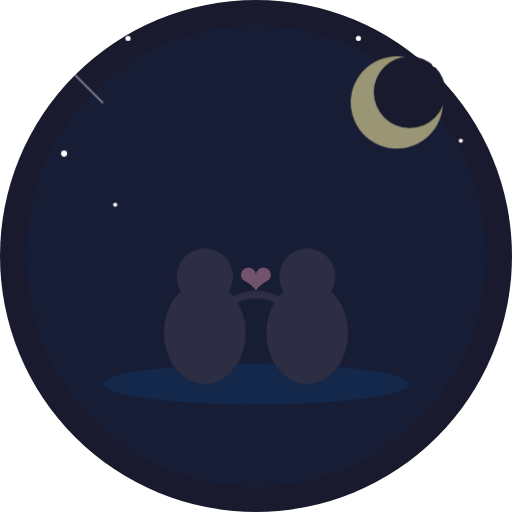
t = 0.00 s
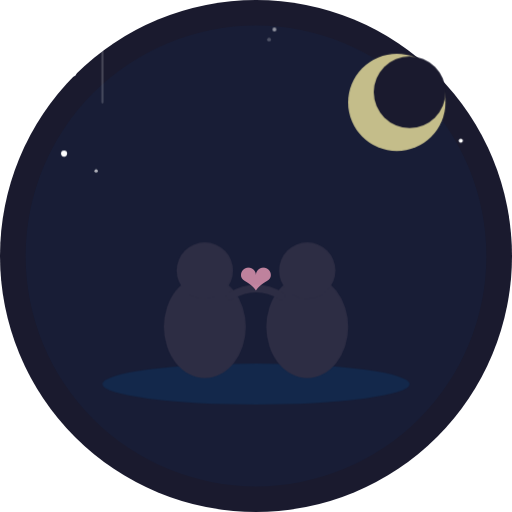
t = 0.75 s
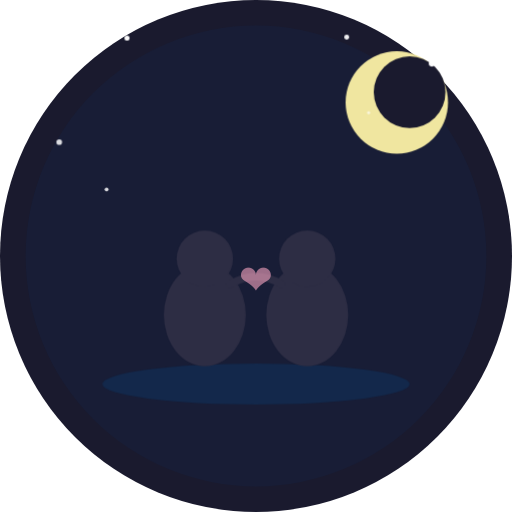
t = 1.50 s
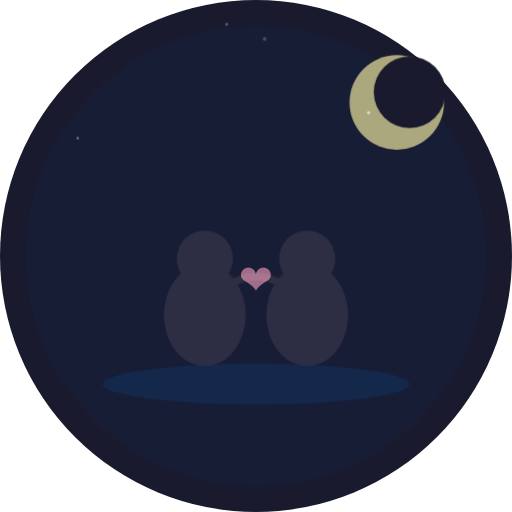
t = 2.50 s
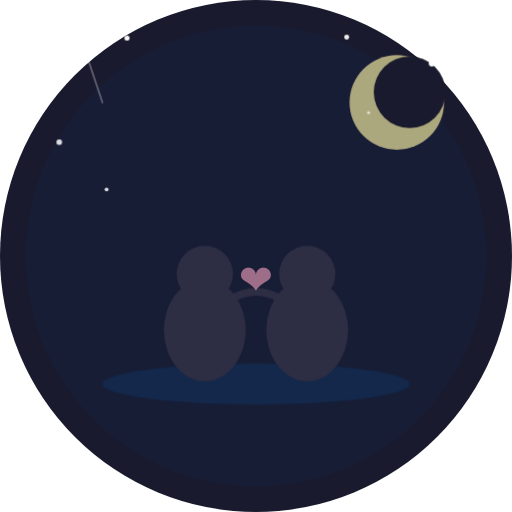
t = 3.50 s
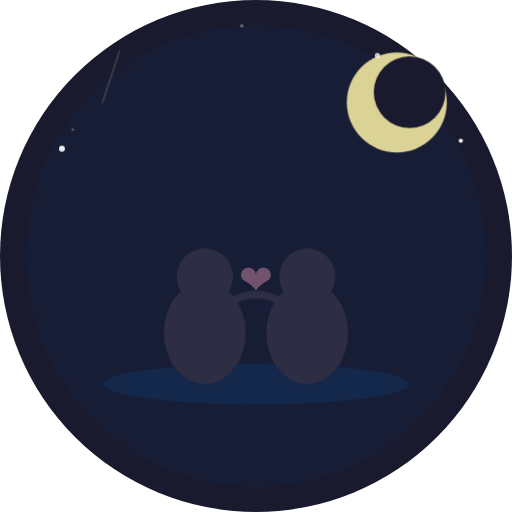
t = 4.00 s

The animated SVG that drew these frames (rendered in a browser with its animation timeline set to each time). Animation: 3 SMIL elements (animate=3), 4 CSS @keyframes rules; one cycle of 5.00 s, repeats indefinitely.

<svg xmlns="http://www.w3.org/2000/svg" viewBox="0 0 200 200">
  <defs>
    <style>
      @keyframes twinkle { 0%,100%{opacity:0.2;transform:scale(0.6)} 50%{opacity:1;transform:scale(1)} }
      @keyframes floatSlow { 0%,100%{transform:translateY(0)} 50%{transform:translateY(-8px)} }
      @keyframes glowPulse { 0%,100%{opacity:0.4} 50%{opacity:0.8} }
      @keyframes moonGlow { 0%,100%{opacity:0.6;r:18} 50%{opacity:1;r:20} }
      .stars g { animation: twinkle 2s ease-in-out infinite; }
      .stars g:nth-child(2) { animation-delay: 0.4s; }
      .stars g:nth-child(3) { animation-delay: 0.8s; }
      .stars g:nth-child(4) { animation-delay: 0.2s; }
      .stars g:nth-child(5) { animation-delay: 0.6s; }
      .stars g:nth-child(6) { animation-delay: 1s; }
      .stars g:nth-child(7) { animation-delay: 0.3s; }
      .couple { animation: floatSlow 4s ease-in-out infinite; }
      .moon { animation: moonGlow 3s ease-in-out infinite; }
      .heart-glow { animation: glowPulse 2s ease-in-out infinite; }
    </style>
  </defs>
  <!-- Night sky bg -->
  <rect width="200" height="200" fill="#1a1a2e" rx="100" ry="100"/>
  <circle cx="100" cy="100" r="90" fill="#16213e" opacity="0.5"/>
  <!-- Moon -->
  <circle cx="155" cy="40" r="18" fill="#f0e6a0" class="moon"/>
  <circle cx="160" cy="36" r="14" fill="#1a1a2e"/>
  <!-- Stars -->
  <g class="stars">
    <g><circle cx="30" cy="30" r="1.5" fill="#fff"/></g>
    <g><circle cx="50" cy="15" r="1" fill="#fff"/></g>
    <g><circle cx="25" cy="60" r="1.2" fill="#fff"/></g>
    <g><circle cx="45" cy="80" r="0.8" fill="#fff"/></g>
    <g><circle cx="170" cy="25" r="1.2" fill="#fff"/></g>
    <g><circle cx="180" cy="55" r="0.8" fill="#fff"/></g>
    <g><circle cx="140" cy="15" r="1" fill="#fff"/></g>
  </g>
  <!-- Ground -->
  <ellipse cx="100" cy="150" rx="60" ry="8" fill="#0f3460" opacity="0.5"/>
  <!-- Couple silhouette sitting -->
  <g class="couple">
    <ellipse cx="80" cy="130" rx="16" ry="20" fill="#2d2d44"/>
    <circle cx="80" cy="108" r="11" fill="#2d2d44"/>
    <ellipse cx="120" cy="130" rx="16" ry="20" fill="#2d2d44"/>
    <circle cx="120" cy="108" r="11" fill="#2d2d44"/>
    <!-- Arm around -->
    <path d="M90 118 Q100 112 110 118" stroke="#2d2d44" stroke-width="3" fill="none" stroke-linecap="round"/>
  </g>
  <!-- Heart glow between them -->
  <text x="100" y="115" font-size="16" text-anchor="middle" fill="#f8a5c2" class="heart-glow">&#x2764;</text>
  <!-- Shooting star -->
  <line x1="20" y1="20" x2="40" y2="40" stroke="#fff" stroke-width="0.8" opacity="0.4" stroke-linecap="round">
    <animate attributeName="opacity" values="0.4;0;0" dur="3s" repeatCount="indefinite"/>
    <animate attributeName="x1" values="20;60;60" dur="3s" repeatCount="indefinite"/>
    <animate attributeName="y1" values="20;20;20" dur="3s" repeatCount="indefinite"/>
  </line>
</svg>
